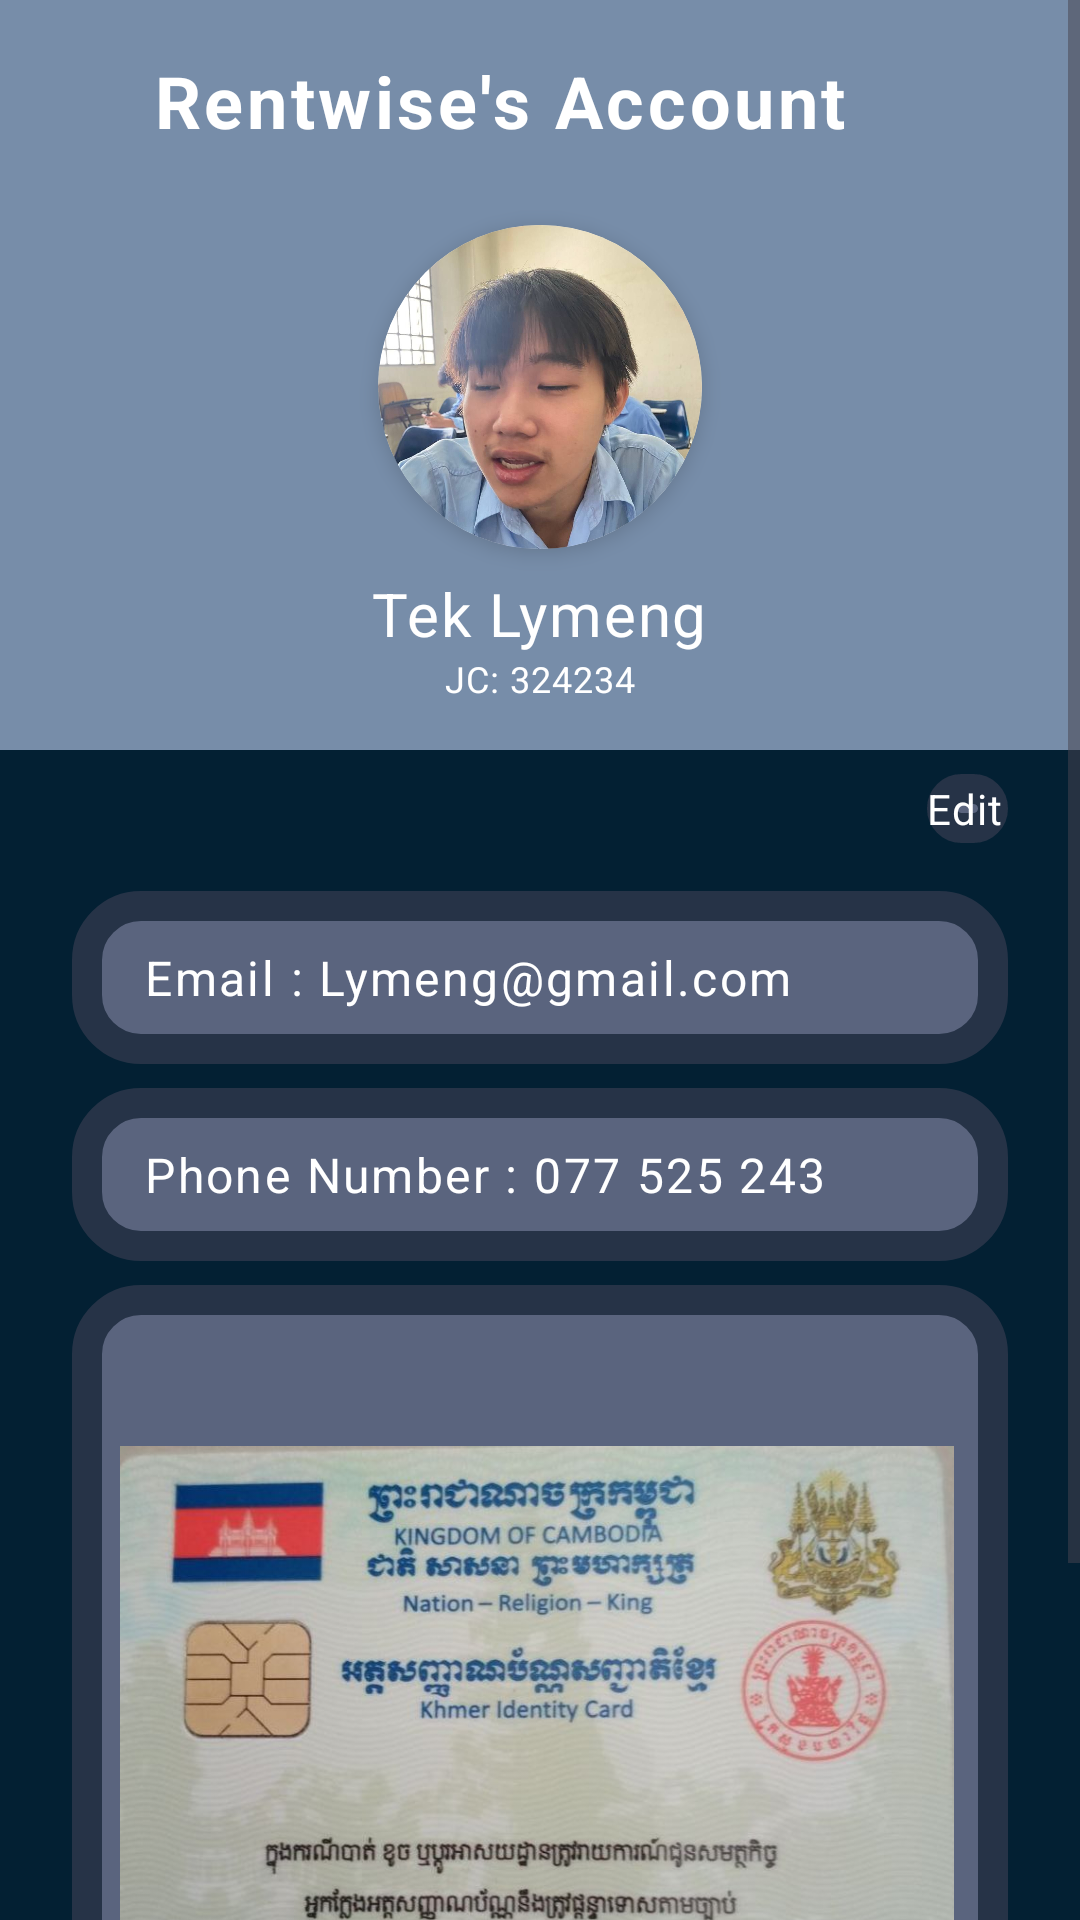

Layout XML and referenced resources for this Android screen:
<!-- AndroidManifest.xml: activity theme Base.Theme.RentWise -->
<!-- res/layout/activity_profile.xml -->
<?xml version="1.0" encoding="utf-8"?>
<ScrollView xmlns:android="http://schemas.android.com/apk/res/android"
    xmlns:app="http://schemas.android.com/apk/res-auto"
    android:layout_width="match_parent"
    android:background="@color/background"
    android:layout_height="match_parent">

    <LinearLayout
        android:layout_width="match_parent"
        android:layout_height="match_parent"
        android:orientation="vertical">

        
        <RelativeLayout
            android:background="@color/pastel_purple"
            android:layout_width="match_parent"
            android:layout_height="250dp">

            
            <LinearLayout
                android:id="@+id/backAccount"
                android:layout_marginTop="16dp"
                android:layout_marginStart="8dp"
                android:gravity="center"
                android:layout_width="wrap_content"
                android:layout_height="wrap_content"
                android:orientation="horizontal">

                <ImageView
                    android:layout_width="35dp"
                    android:layout_height="35dp"
                    android:src="@drawable/back"/>

                <TextView
                    android:layout_marginLeft="8dp"
                    android:letterSpacing="0.05"
                    android:layout_width="wrap_content"
                    android:layout_height="wrap_content"
                    android:textStyle="bold"
                    android:textColor="@color/white"
                    android:text="Rentwise's Account"
                    android:textSize="24sp" />

            </LinearLayout>

            <LinearLayout
                android:layout_marginTop="16dp"
                android:layout_below="@id/backAccount"
                android:layout_width="match_parent"
                android:layout_height="wrap_content"
                android:orientation="vertical">

                <androidx.cardview.widget.CardView
                    android:layout_gravity="center_horizontal"
                    android:layout_width="wrap_content"
                    android:layout_height="wrap_content"
                    android:layout_margin="8dp"
                    app:cardCornerRadius="100dp"
                    app:cardElevation="4dp"
                    app:cardPreventCornerOverlap="true">

                    <ImageView
                        android:id="@+id/profileImage"
                        android:layout_width="108dp"
                        android:layout_height="108dp"
                        android:scaleType="centerCrop"
                        android:src="@drawable/lymeng" />
                </androidx.cardview.widget.CardView>

                <TextView
                    android:id="@+id/profileUsername"
                    android:letterSpacing="0.03"
                    android:layout_gravity="center_horizontal"
                    android:layout_width="wrap_content"
                    android:layout_height="wrap_content"
                    android:text="Tek Lymeng"
                    android:textColor="@color/white"
                    android:textSize="20sp" />

                <TextView
                    android:letterSpacing="0.03"
                    android:layout_gravity="center_horizontal"
                    android:layout_width="wrap_content"
                    android:layout_height="wrap_content"
                    android:text="JC: 324234"
                    android:textColor="@color/white"
                    android:textSize="12sp" />
            </LinearLayout>
        </RelativeLayout>

        <LinearLayout
            android:layout_marginRight="16dp"
            android:gravity="right"
            android:layout_width="match_parent"
            android:layout_height="wrap_content">
            <LinearLayout
                android:layout_margin="8dp"
                android:background="@drawable/bg_light"
                android:layout_width="wrap_content"
                android:layout_height="wrap_content"
                android:gravity="center_vertical"
                android:orientation="horizontal">

                <ImageView
                    android:layout_width="wrap_content"
                    android:layout_height="wrap_content"
                    android:src="@drawable/edit"/>
                <TextView

                    android:letterSpacing="0.02"
                    android:layout_width="wrap_content"
                    android:layout_height="wrap_content"
                    android:textColor="@color/white"
                    android:text="Edit"/>
            </LinearLayout>
        </LinearLayout>


        <LinearLayout
            android:layout_marginTop="8dp"
            android:background="@drawable/bg_light"
            android:layout_marginLeft="24dp"
            android:layout_marginRight="24dp"
            android:layout_width="match_parent"
            android:layout_height="wrap_content"
            android:orientation="vertical">

            <TextView
                android:id="@+id/profileEmail"
                android:layout_marginLeft="24dp"
                android:layout_marginBottom="16dp"
                android:layout_marginTop="16dp"
                android:layout_width="wrap_content"
                android:layout_height="wrap_content"
                android:text="Email : Lymeng@gmail.com"
                android:textColor="@color/white"
                android:textSize="16dp"
                android:letterSpacing="0.05" />

        </LinearLayout>
        <LinearLayout
            android:layout_marginTop="8dp"
            android:background="@drawable/bg_light"
            android:layout_marginLeft="24dp"
            android:layout_marginRight="24dp"
            android:layout_width="match_parent"
            android:layout_height="wrap_content"
            android:orientation="vertical">

            <TextView
                android:id="@+id/userPhonenumber"
                android:layout_marginLeft="24dp"
                android:layout_marginBottom="16dp"
                android:layout_marginTop="16dp"
                android:layout_width="wrap_content"
                android:layout_height="wrap_content"
                android:text="Phone Number : 077 525 243"
                android:textColor="@color/white"
                android:textSize="16dp"
                android:letterSpacing="0.05" />

        </LinearLayout>

        <LinearLayout
            android:layout_marginBottom="24dp"
            android:layout_marginTop="8dp"
            android:background="@drawable/bg_light"
            android:layout_marginLeft="24dp"
            android:layout_marginRight="24dp"
            android:layout_width="match_parent"
            android:layout_height="wrap_content"
            android:orientation="vertical">

           <ImageView
               android:id="@+id/pictureCard"
               android:layout_margin="16dp"
               android:layout_width="wrap_content"
               android:layout_height="250dp"
               android:src="@drawable/id"/>

        </LinearLayout>

        
        <LinearLayout
            android:id="@+id/error"
            android:layout_width="match_parent"
            android:layout_height="match_parent"
            android:gravity="center"
            android:orientation="vertical"
            android:visibility="gone">

            <TextView
                android:layout_width="wrap_content"
                android:layout_height="wrap_content"
                android:text="Fail to load Data" />
        </LinearLayout>

        
        <ProgressBar
            android:id="@+id/progressBar"
            android:layout_width="wrap_content"
            android:layout_height="wrap_content"
            android:layout_gravity="center"
            android:visibility="visible" />

    </LinearLayout>




</ScrollView>
<!-- resources referenced by this layout -->
<resources>
  <color name="background">#032033</color>
  <color name="pastel_purple">#778DA9</color>
  <color name="white">#FFFFFFFF</color>
  <!-- drawable bg_light (drawable) -->
  <?xml version="1.0" encoding="utf-8"?>
  <shape xmlns:android="http://schemas.android.com/apk/res/android">
      <stroke android:width="10dp" android:color="#263347" />
      <padding android:left="00dp"
          android:top="2dp"
          android:right="2dp"
          android:bottom="2dp" />
      <corners android:radius="18dp" />
      <solid android:color="#5A647E" />
  </shape>
  <!-- drawable id: jpg bitmap (drawable, 68552 bytes) -->
  <!-- drawable lymeng: jpg bitmap (drawable, 109888 bytes) -->
  <style name="Base.Theme.RentWise" parent="Theme.Material3.DayNight.NoActionBar">
          
          
      </style>
</resources>
